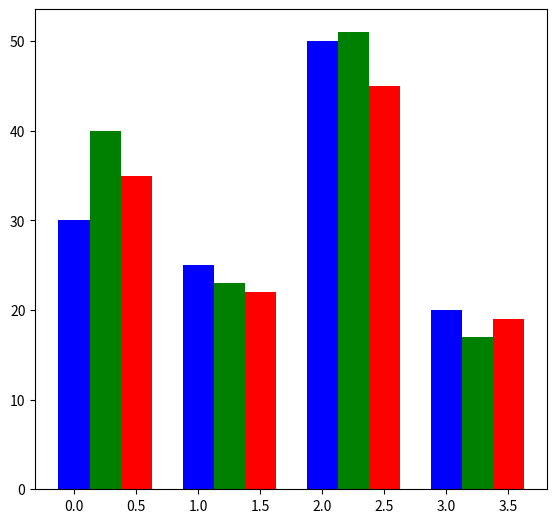

This chart was generated by the following Python code:
import numpy as np
import matplotlib.pyplot as plt
data = [[30, 25, 50, 20],
[40, 23, 51, 17],
[35, 22, 45, 19]]
X = np.arange(4)
fig = plt.figure()
ax = fig.add_axes([0.1,0.1,0.8,1])
ax.bar(X + 0.00, data[0], color = 'b', width = 0.25)
ax.bar(X + 0.25, data[1], color = 'g', width = 0.25)
ax.bar(X + 0.50, data[2], color = 'r', width = 0.25)
plt.show()
